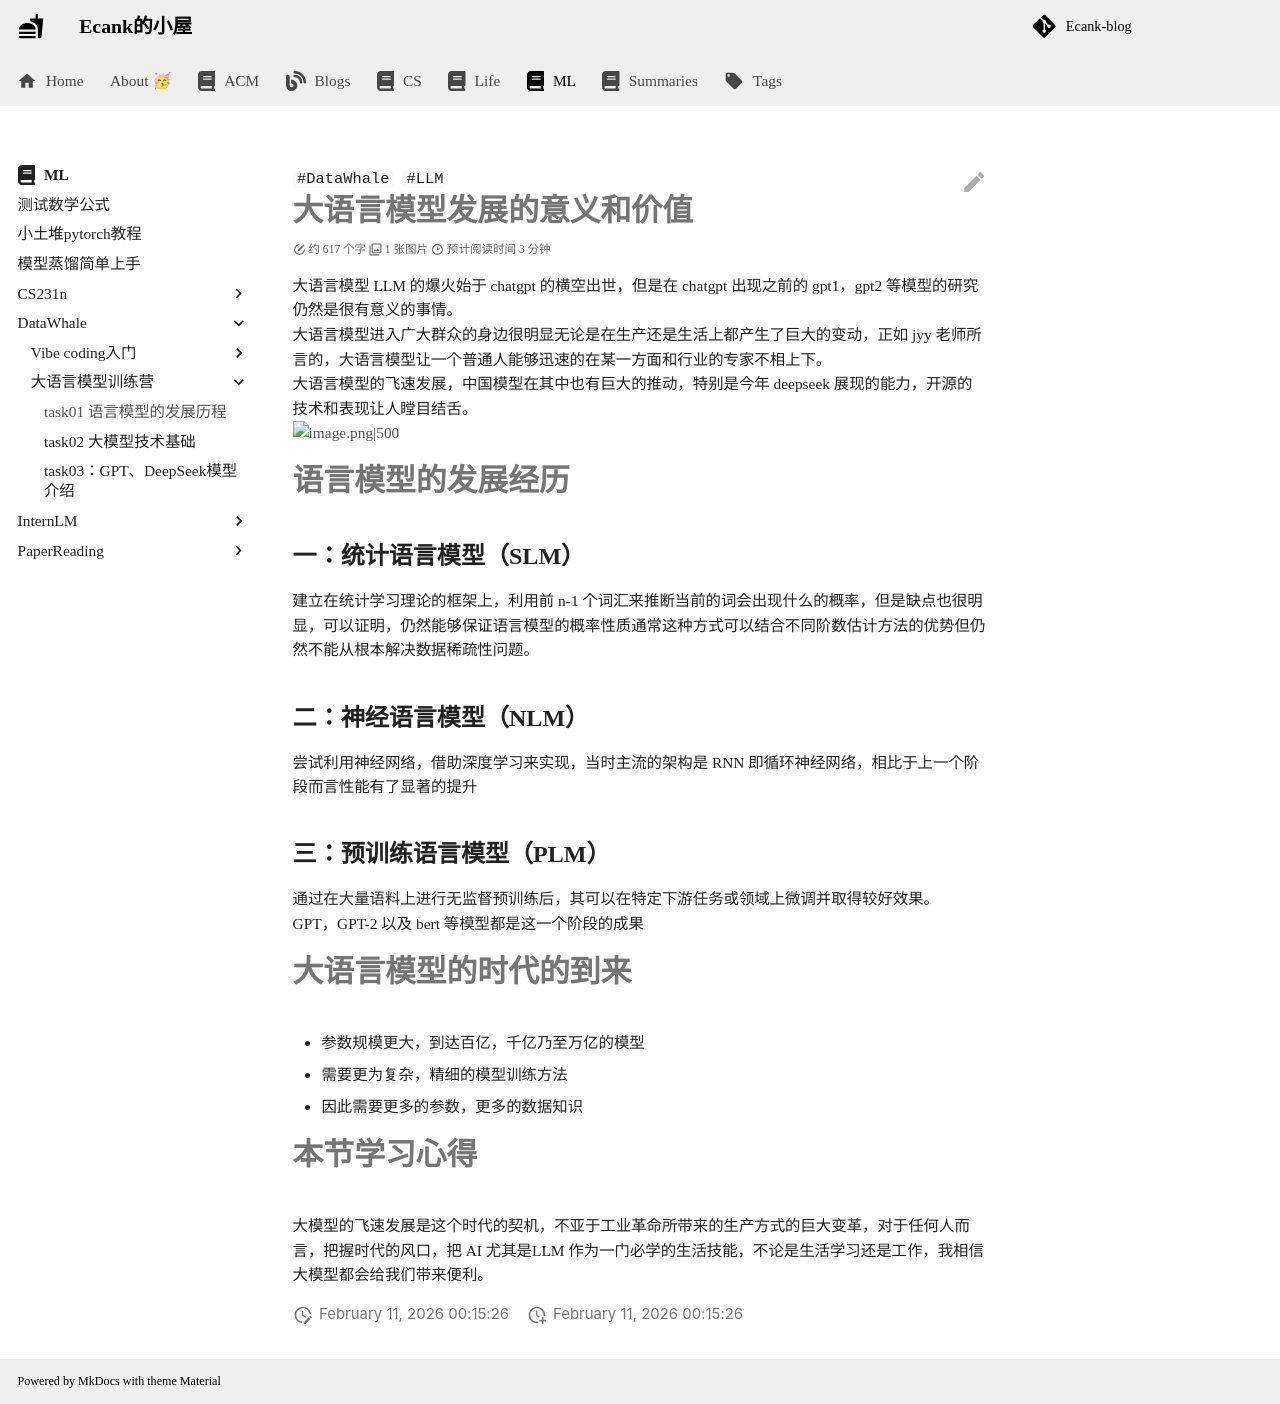

repository: Ecankk/Ecankk.github.io · page: ML/DataWhale/大语言模型训练营/task01 语言模型的发展历程/index.html · generator: mkdocs

---
title: task01 语言模型的发展历程
author: Ecank
tags:
  - DataWhale
  - LLM
created: 2025-03-12 23:13
completed?: true
keyword_for_dataview: ""
share: true
category: docs/ML/DataWhale/大语言模型训练营
modify: 2025-03-13 00:43
---

# 大语言模型发展的意义和价值
大语言模型 LLM 的爆火始于 chatgpt 的横空出世，但是在 chatgpt 出现之前的 gpt1，gpt2 等模型的研究仍然是很有意义的事情。
大语言模型进入广大群众的身边很明显无论是在生产还是生活上都产生了巨大的变动，正如 jyy 老师所言的，大语言模型让一个普通人能够迅速的在某一方面和行业的专家不相上下。
大语言模型的飞速发展，中国模型在其中也有巨大的推动，特别是今年 deepseek 展现的能力，开源的技术和表现让人瞠目结舌。
![image.png|500](https://eeecank-1325470508.cos.ap-shanghai.myqcloud.com/20250313003338.png)
# 语言模型的发展经历
## 一：统计语言模型（SLM）
建立在统计学习理论的框架上，利用前 n-1 个词汇来推断当前的词会出现什么的概率，但是缺点也很明显，可以证明，仍然能够保证语言模型的概率性质通常这种方式可以结合不同阶数估计方法的优势但仍然不能从根本解决数据稀疏性问题。
## 二：神经语言模型（NLM）
尝试利用神经网络，借助深度学习来实现，当时主流的架构是 RNN 即循环神经网络，相比于上一个阶段而言性能有了显著的提升
## 三：预训练语言模型（PLM）
通过在大量语料上进行无监督预训练后，其可以在特定下游任务或领域上微调并取得较好效果。
GPT，GPT-2 以及 bert 等模型都是这一个阶段的成果
# 大语言模型的时代的到来
* 参数规模更大，到达百亿，千亿乃至万亿的模型
* 需要更为复杂，精细的模型训练方法
* 因此需要更多的参数，更多的数据知识
# 本节学习心得
大模型的飞速发展是这个时代的契机，不亚于工业革命所带来的生产方式的巨大变革，对于任何人而言，把握时代的风口，把 AI 尤其是LLM 作为一门必学的生活技能，不论是生活学习还是工作，我相信大模型都会给我们带来便利。
